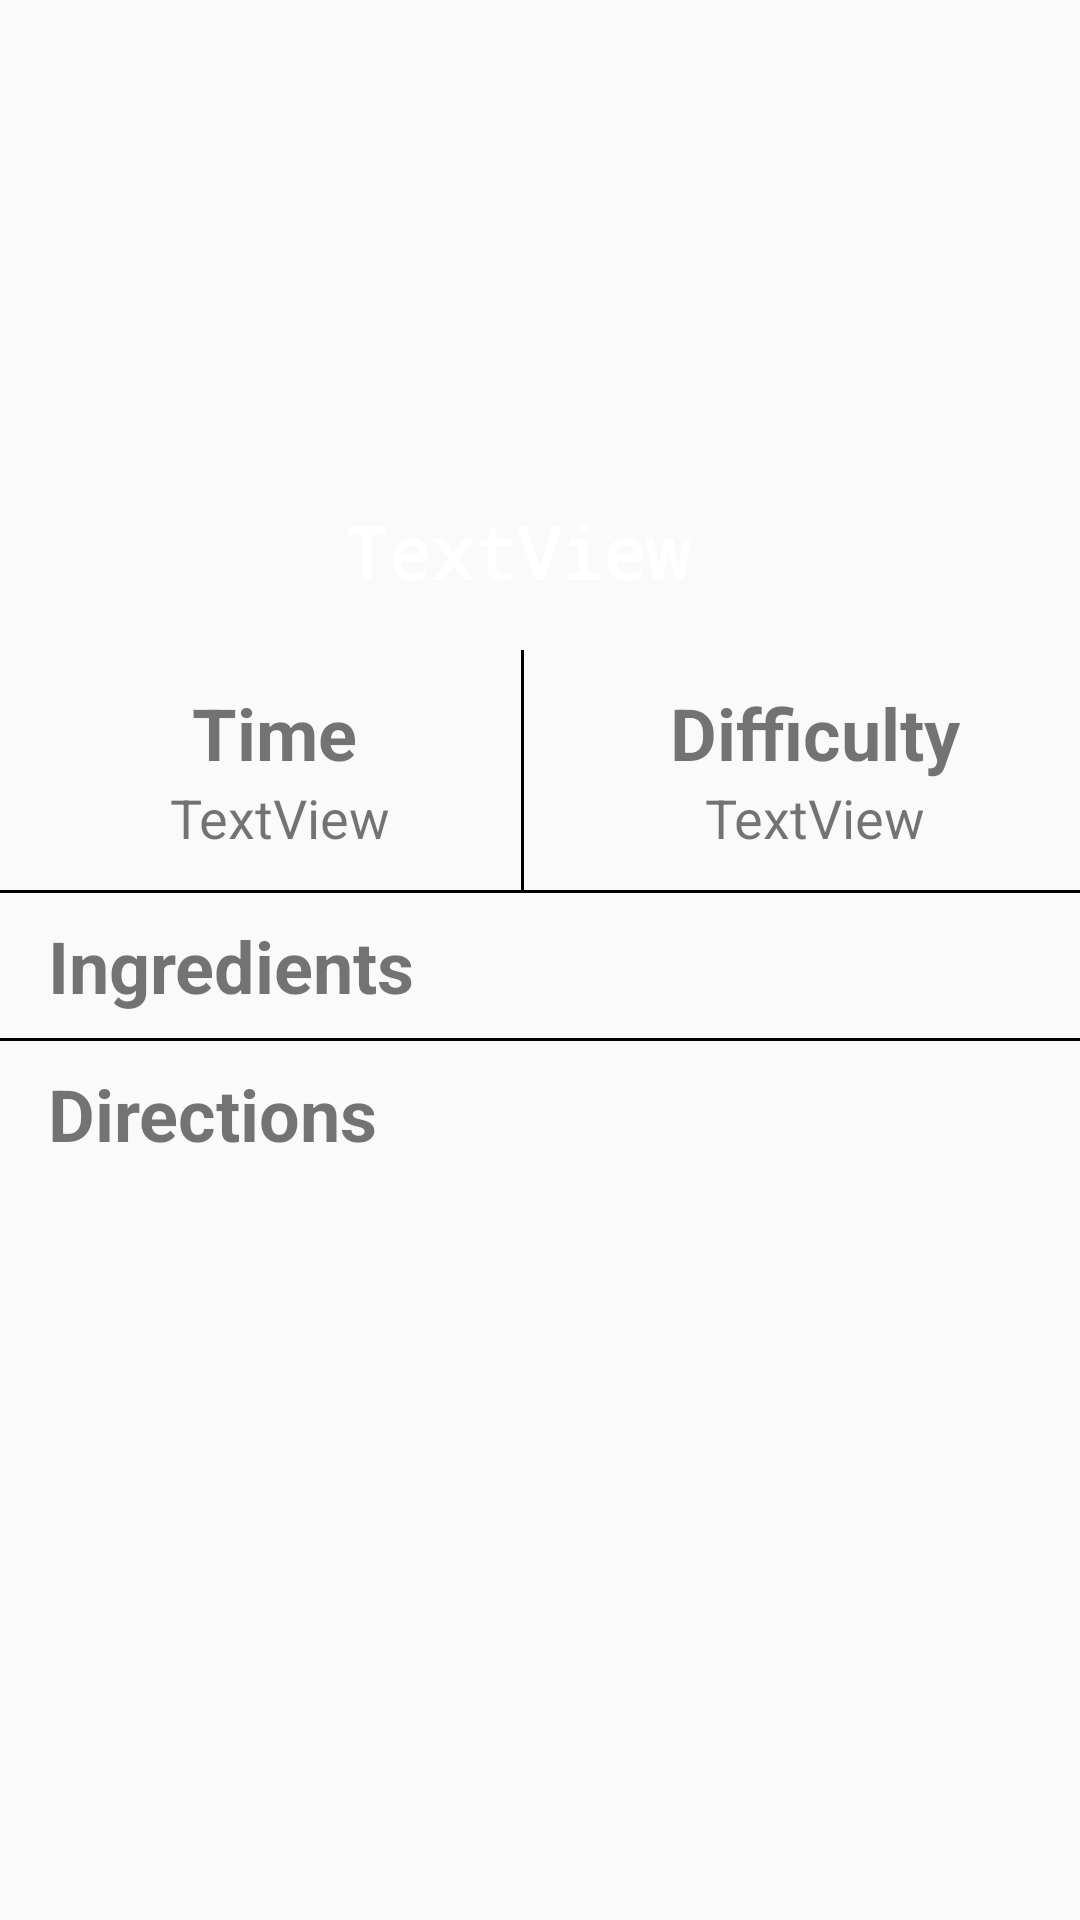

Write the Android layout XML for this screen, with the resource values it uses.
<!-- AndroidManifest.xml: application theme AppTheme -->
<!-- res/layout/activity_extra_info.xml -->
<?xml version="1.0" encoding="utf-8"?>
<ScrollView
    xmlns:android="http://schemas.android.com/apk/res/android"
    xmlns:app="http://schemas.android.com/apk/res-auto"
    xmlns:tools="http://schemas.android.com/tools"
    android:layout_width="match_parent"
    android:layout_height="match_parent">
    <androidx.constraintlayout.widget.ConstraintLayout
        android:layout_width="match_parent"
        android:layout_height="match_parent">

        <ImageView
            android:id="@+id/recipe_image"
            android:layout_width="match_parent"
            android:layout_height="200dp"
            android:scaleType="fitXY"
            android:src="@drawable/profile"
            app:layout_constraintEnd_toEndOf="parent"
            app:layout_constraintHorizontal_bias="0.0"
            app:layout_constraintStart_toStartOf="parent"
            app:layout_constraintTop_toTopOf="parent" />

        <TextView
            android:id="@+id/recipe_name"
            android:layout_width="wrap_content"
            android:layout_height="wrap_content"
            android:layout_below="@+id/recipe_image"
            android:layout_gravity="left|bottom"
            android:layout_marginTop="4dp"
            android:fontFamily="monospace"
            android:text="TextView"
            android:textColor="@android:color/background_light"
            android:textSize="24sp"
            android:textStyle="bold"
            app:layout_constraintBottom_toBottomOf="@+id/recipe_image"
            app:layout_constraintEnd_toEndOf="@+id/recipe_image"
            app:layout_constraintHorizontal_bias="0.469"
            app:layout_constraintStart_toStartOf="@+id/recipe_image"
            app:layout_constraintTop_toTopOf="@+id/recipe_image"
            app:layout_constraintVertical_bias="1.0" />

        <androidx.recyclerview.widget.RecyclerView
            android:id="@+id/ingredient_recyclerview"
            android:layout_width="0dp"
            android:layout_height="wrap_content"
            app:layout_constraintEnd_toEndOf="parent"
            app:layout_constraintHorizontal_bias="0.0"
            app:layout_constraintStart_toStartOf="@+id/textView2"
            app:layout_constraintTop_toBottomOf="@+id/textView2" />

        <TextView
            android:id="@+id/textView2"
            android:layout_width="wrap_content"
            android:layout_height="wrap_content"
            android:layout_marginStart="16dp"
            android:layout_marginTop="8dp"
            android:text="Ingredients"
            android:textSize="24sp"
            android:textStyle="bold"
            app:layout_constraintStart_toStartOf="@+id/recipe_image"
            app:layout_constraintTop_toBottomOf="@+id/imageView4" />

        <TextView
            android:id="@+id/textView3"
            android:layout_width="wrap_content"
            android:layout_height="wrap_content"
            android:layout_marginTop="8dp"
            android:text="Directions"
            android:textSize="24sp"
            android:textStyle="bold"
            app:layout_constraintStart_toStartOf="@+id/ingredient_recyclerview"
            app:layout_constraintTop_toBottomOf="@+id/imageView6" />

        <androidx.recyclerview.widget.RecyclerView
            android:id="@+id/directions_recyclerview"
            android:layout_width="0dp"
            android:layout_height="wrap_content"
            android:layout_marginStart="16dp"
            android:layout_marginEnd="8dp"
            app:layout_constraintBottom_toBottomOf="parent"
            app:layout_constraintEnd_toEndOf="parent"
            app:layout_constraintHorizontal_bias="0.0"
            app:layout_constraintStart_toStartOf="parent"
            app:layout_constraintTop_toBottomOf="@+id/textView3"
            app:layout_constraintVertical_bias="0.0" />

        <TextView
            android:id="@+id/textView4"
            android:layout_width="wrap_content"
            android:layout_height="wrap_content"
            android:layout_marginStart="64dp"
            android:layout_marginTop="28dp"
            android:text="Time"
            android:textSize="24sp"
            android:textStyle="bold"
            app:layout_constraintStart_toStartOf="parent"
            app:layout_constraintTop_toBottomOf="@+id/recipe_image" />

        <TextView
            android:id="@+id/textView5"
            android:layout_width="wrap_content"
            android:layout_height="wrap_content"
            android:layout_marginTop="28dp"
            android:layout_marginEnd="40dp"
            android:text="Difficulty"
            android:textSize="24sp"
            android:textStyle="bold"
            app:layout_constraintEnd_toEndOf="parent"
            app:layout_constraintTop_toBottomOf="@+id/recipe_image" />

        <TextView
            android:id="@+id/time_text"
            android:layout_width="wrap_content"
            android:layout_height="wrap_content"
            android:text="TextView"
            android:textSize="18sp"
            app:layout_constraintEnd_toEndOf="@+id/textView4"
            app:layout_constraintHorizontal_bias="0.4"
            app:layout_constraintStart_toStartOf="@+id/textView4"
            app:layout_constraintTop_toBottomOf="@+id/textView4" />

        <TextView
            android:id="@+id/dif_text"
            android:layout_width="wrap_content"
            android:layout_height="wrap_content"
            android:text="TextView"
            android:textSize="18sp"
            app:layout_constraintEnd_toEndOf="@+id/textView5"
            app:layout_constraintStart_toStartOf="@+id/textView5"
            app:layout_constraintTop_toBottomOf="@+id/textView5" />

        <ImageView
            android:id="@+id/imageView4"
            android:layout_width="0dp"
            android:layout_height="wrap_content"
            android:layout_marginTop="12dp"
            android:background="#000000"
            app:layout_constraintEnd_toEndOf="parent"
            app:layout_constraintHorizontal_bias="0.0"
            app:layout_constraintStart_toStartOf="parent"
            app:layout_constraintTop_toBottomOf="@+id/time_text"
            app:srcCompat="?attr/dividerHorizontal" />

        <ImageView
            android:id="@+id/imageView5"
            android:layout_width="wrap_content"
            android:layout_height="80dp"
            android:layout_marginStart="32dp"
            android:layout_marginEnd="32dp"
            android:background="#000000"
            app:layout_constraintBottom_toTopOf="@+id/imageView4"
            app:layout_constraintEnd_toStartOf="@+id/textView5"
            app:layout_constraintHorizontal_bias="0.573"
            app:layout_constraintStart_toEndOf="@+id/textView4"
            app:layout_constraintTop_toBottomOf="@+id/recipe_image"
            app:layout_constraintVertical_bias="1.0"
            app:srcCompat="?attr/dividerVertical" />

        <ImageView
            android:id="@+id/imageView6"
            android:layout_width="0dp"
            android:layout_height="wrap_content"
            android:layout_marginTop="8dp"
            android:background="#000000"
            app:layout_constraintEnd_toEndOf="parent"
            app:layout_constraintStart_toStartOf="parent"
            app:layout_constraintTop_toBottomOf="@+id/ingredient_recyclerview"
            app:srcCompat="?attr/dividerHorizontal" />

    </androidx.constraintlayout.widget.ConstraintLayout>
</ScrollView>
<!-- resources referenced by this layout -->
<resources>
  <style name="AppTheme" parent="Theme.AppCompat.Light.DarkActionBar">
          
          <item name="colorPrimary">@color/colorPrimary</item>
          <item name="colorPrimaryDark">@color/colorPrimaryDark</item>
          <item name="colorAccent">@color/colorAccent</item>
      </style>
  <!-- not gathered from this repository: default colours our renderer supplied (Android Studio template values) -->
  <color name="colorPrimary">#FF6200EE</color>
  <color name="colorPrimaryDark">#FF3700B3</color>
  <color name="colorAccent">#FF03DAC5</color>
</resources>
